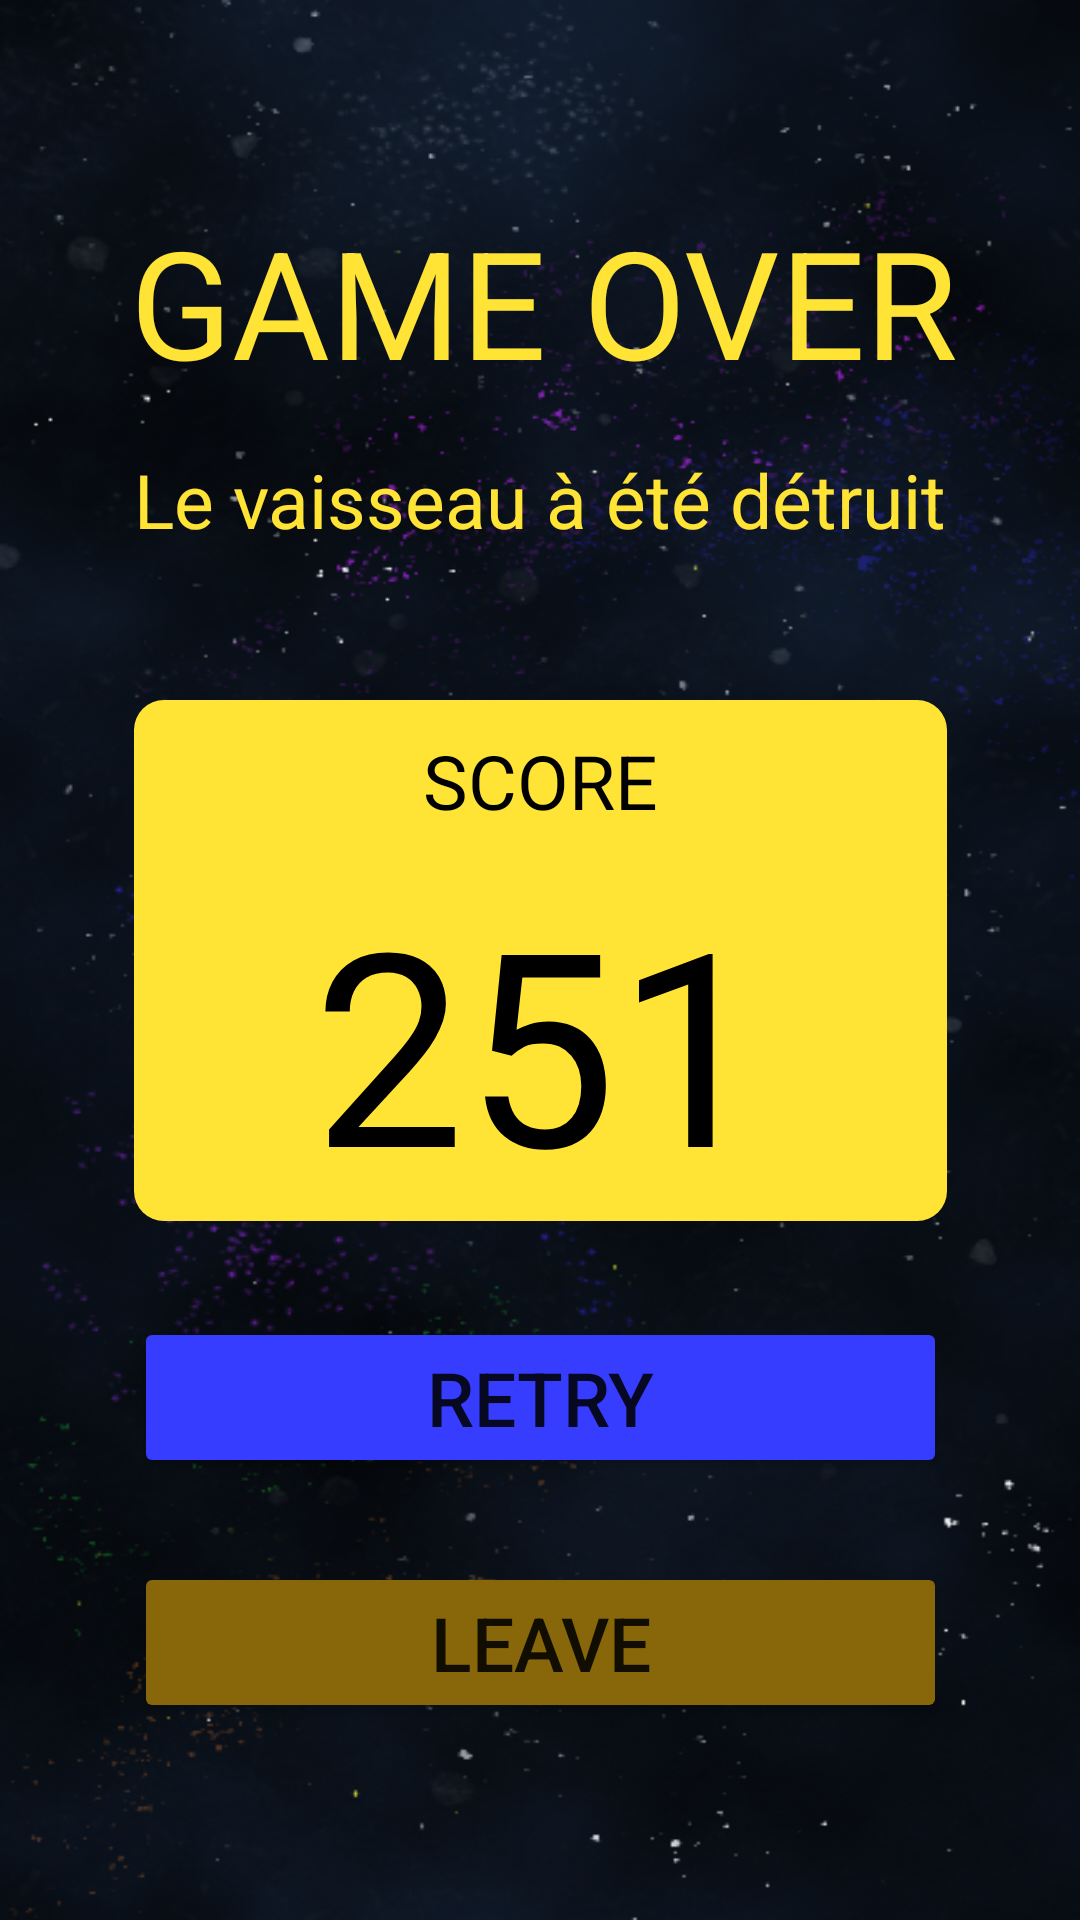

Produce the Android XML layout that renders to this screen, including the resource entries it uses.
<!-- AndroidManifest.xml: application theme Theme.SpaceDim -->
<!-- res/layout/fragment_end.xml -->
<?xml version="1.0" encoding="utf-8"?>
<layout xmlns:android="http://schemas.android.com/apk/res/android"
    xmlns:app="http://schemas.android.com/apk/res-auto"
    xmlns:tools="http://schemas.android.com/tools">

    <data>

    </data>

    <FrameLayout
        android:layout_width="match_parent"
        android:layout_height="match_parent"
        tools:context=".ends.EndFragment">

        

            <androidx.constraintlayout.widget.ConstraintLayout
                android:layout_width="match_parent"
                android:layout_height="match_parent"
                tools:context=".ends.End"
                android:background="@drawable/fondgalaxy">

                <TextView
                    android:id="@+id/gameOver"
                    android:layout_width="wrap_content"
                    android:layout_height="wrap_content"
                    android:text="GAME OVER"
                    android:textColor="@color/yellow"
                    android:textSize="50dp"
                    app:layout_constraintBottom_toBottomOf="parent"
                    app:layout_constraintEnd_toEndOf="parent"
                    app:layout_constraintHorizontal_bias="0.514"
                    app:layout_constraintStart_toStartOf="parent"
                    app:layout_constraintTop_toTopOf="parent"
                    app:layout_constraintVertical_bias="0.117" />

                <TextView
                    android:id="@+id/sousTitre"
                    android:layout_width="wrap_content"
                    android:layout_height="wrap_content"
                    android:layout_marginTop="16dp"
                    android:text="Le vaisseau à été détruit"
                    android:textColor="@color/yellow"
                    android:textSize="25dp"
                    app:layout_constraintEnd_toEndOf="parent"
                    app:layout_constraintStart_toStartOf="parent"
                    app:layout_constraintTop_toBottomOf="@+id/gameOver" />

                <LinearLayout
                    android:id="@+id/linearLayout"
                    android:layout_width="0dp"
                    android:layout_height="wrap_content"
                    android:layout_marginTop="50dp"
                    android:background="@drawable/switch_border"
                    android:orientation="vertical"
                    app:layout_constraintEnd_toEndOf="@+id/sousTitre"
                    app:layout_constraintStart_toStartOf="@+id/sousTitre"
                    app:layout_constraintTop_toBottomOf="@+id/sousTitre">

                    <TextView
                        android:id="@+id/scoreTitle"
                        android:layout_width="match_parent"
                        android:layout_height="wrap_content"
                        android:gravity="center_horizontal"
                        android:padding="10dp"
                        android:text="SCORE"
                        android:textColor="@color/black"
                        android:textSize="25dip" />

                    <TextView
                        android:id="@+id/score"
                        android:layout_width="match_parent"
                        android:layout_height="wrap_content"
                        android:gravity="center_horizontal"
                        android:text="251"
                        android:textColor="@color/black"
                        android:textSize="90dp" />
                </LinearLayout>

                <Button
                    android:id="@+id/buttonRetry"
                    android:layout_width="0dp"
                    android:layout_height="wrap_content"
                    android:layout_marginTop="32dp"
                    android:text="RETRY"
                    app:layout_constraintEnd_toEndOf="@+id/linearLayout"
                    app:layout_constraintStart_toStartOf="@+id/linearLayout"
                    app:layout_constraintTop_toBottomOf="@+id/linearLayout"
                    android:textSize="25dip"
                    android:backgroundTint="#363DFF"
                    android:padding="10dp"
                    app:cornerRadius="10dp"/>

                <Button
                    android:id="@+id/buttonLeave"
                    android:layout_width="0dp"
                    android:layout_height="wrap_content"
                    android:layout_marginTop="28dp"
                    android:backgroundTint="#876709"
                    android:padding="10dp"
                    android:text="LEAVE"
                    android:textSize="25dip"
                    app:cornerRadius="10dp"
                    app:layout_constraintEnd_toEndOf="@+id/linearLayout"
                    app:layout_constraintHorizontal_bias="1.0"
                    app:layout_constraintStart_toStartOf="@+id/linearLayout"
                    app:layout_constraintTop_toBottomOf="@+id/buttonRetry" />

            </androidx.constraintlayout.widget.ConstraintLayout>
    </FrameLayout>
</layout>
<!-- resources referenced by this layout -->
<resources>
  <color name="black">#FF000000</color>
  <color name="yellow">#FFE436</color>
  <!-- drawable fondgalaxy: png bitmap (drawable, 312109 bytes) -->
  <!-- drawable switch_border (drawable) -->
  <?xml version="1.0" encoding="utf-8"?>
  <shape xmlns:android="http://schemas.android.com/apk/res/android"
      android:shape="rectangle">
      <solid android:color="@color/yellow" />
      <corners android:radius="10dp"/>
  </shape>
  <style name="Theme.SpaceDim" parent="Theme.MaterialComponents.DayNight.DarkActionBar">
          
          <item name="colorPrimary">@color/purple_500</item>
          <item name="colorPrimaryVariant">@color/purple_700</item>
          <item name="colorOnPrimary">@color/white</item>
          
          <item name="colorSecondary">@color/teal_200</item>
          <item name="colorSecondaryVariant">@color/teal_700</item>
          <item name="colorOnSecondary">@color/black</item>
          
          <item name="android:statusBarColor" tools:targetApi="l">?attr/colorPrimaryVariant</item>
          
      </style>
  <color name="purple_500">#FF6200EE</color>
  <color name="purple_700">#FF3700B3</color>
  <color name="white">#FFFFFFFF</color>
  <color name="teal_200">#FF03DAC5</color>
  <color name="teal_700">#FF018786</color>
</resources>
